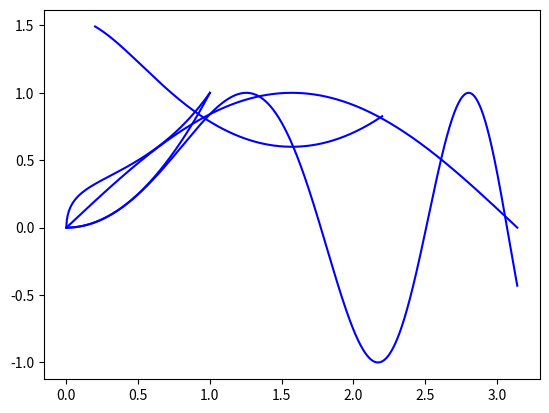

The script that saved this image:
import numpy as np
import math
import matplotlib.pyplot as plt

def riemann(func,b,a,n):
    # init
    delta_x = (a-b)/n
    ans = 0
    x_values = []
    y_values = []

    # add starting values (x,y) to list
    x_values.append(b)
    y_values.append(func(b))

    # first step of integral
    for i in np.arange ((b+delta_x),a,delta_x):
        ans += func(i)
        # add x and y values to list for plot
        x_values.append(i)
        y_values.append(func(i))
    ans = delta_x*ans

    # second step of integral
    ans += ((delta_x/2) * (func(b)+func(a)))

    # add last values (x,y) to list
    x_values.append(a)
    y_values.append(func(a))

    # create plot
    plt.plot(x_values, y_values, 'b-')
    plt.show()

    return ans

# init functions
def functie1(x):
    return x**2
def functie2(x):
    return x**(x+0.5)
def functie3(x):
    return math.sin(x)
def functie4(x):
    return math.tan(math.cos(math.sin(x)))
def functie5(x):
    return math.sin(x**2)

# print results
print (riemann (functie1, 0, 1, 100000))
print (riemann (functie2, 0, 1, 100000))
print (riemann (functie3, 0, math.pi, 100000))
print (riemann (functie4, 0.2, 2.2, 100000))
print (riemann (functie5, 0, math.pi, 100000))

